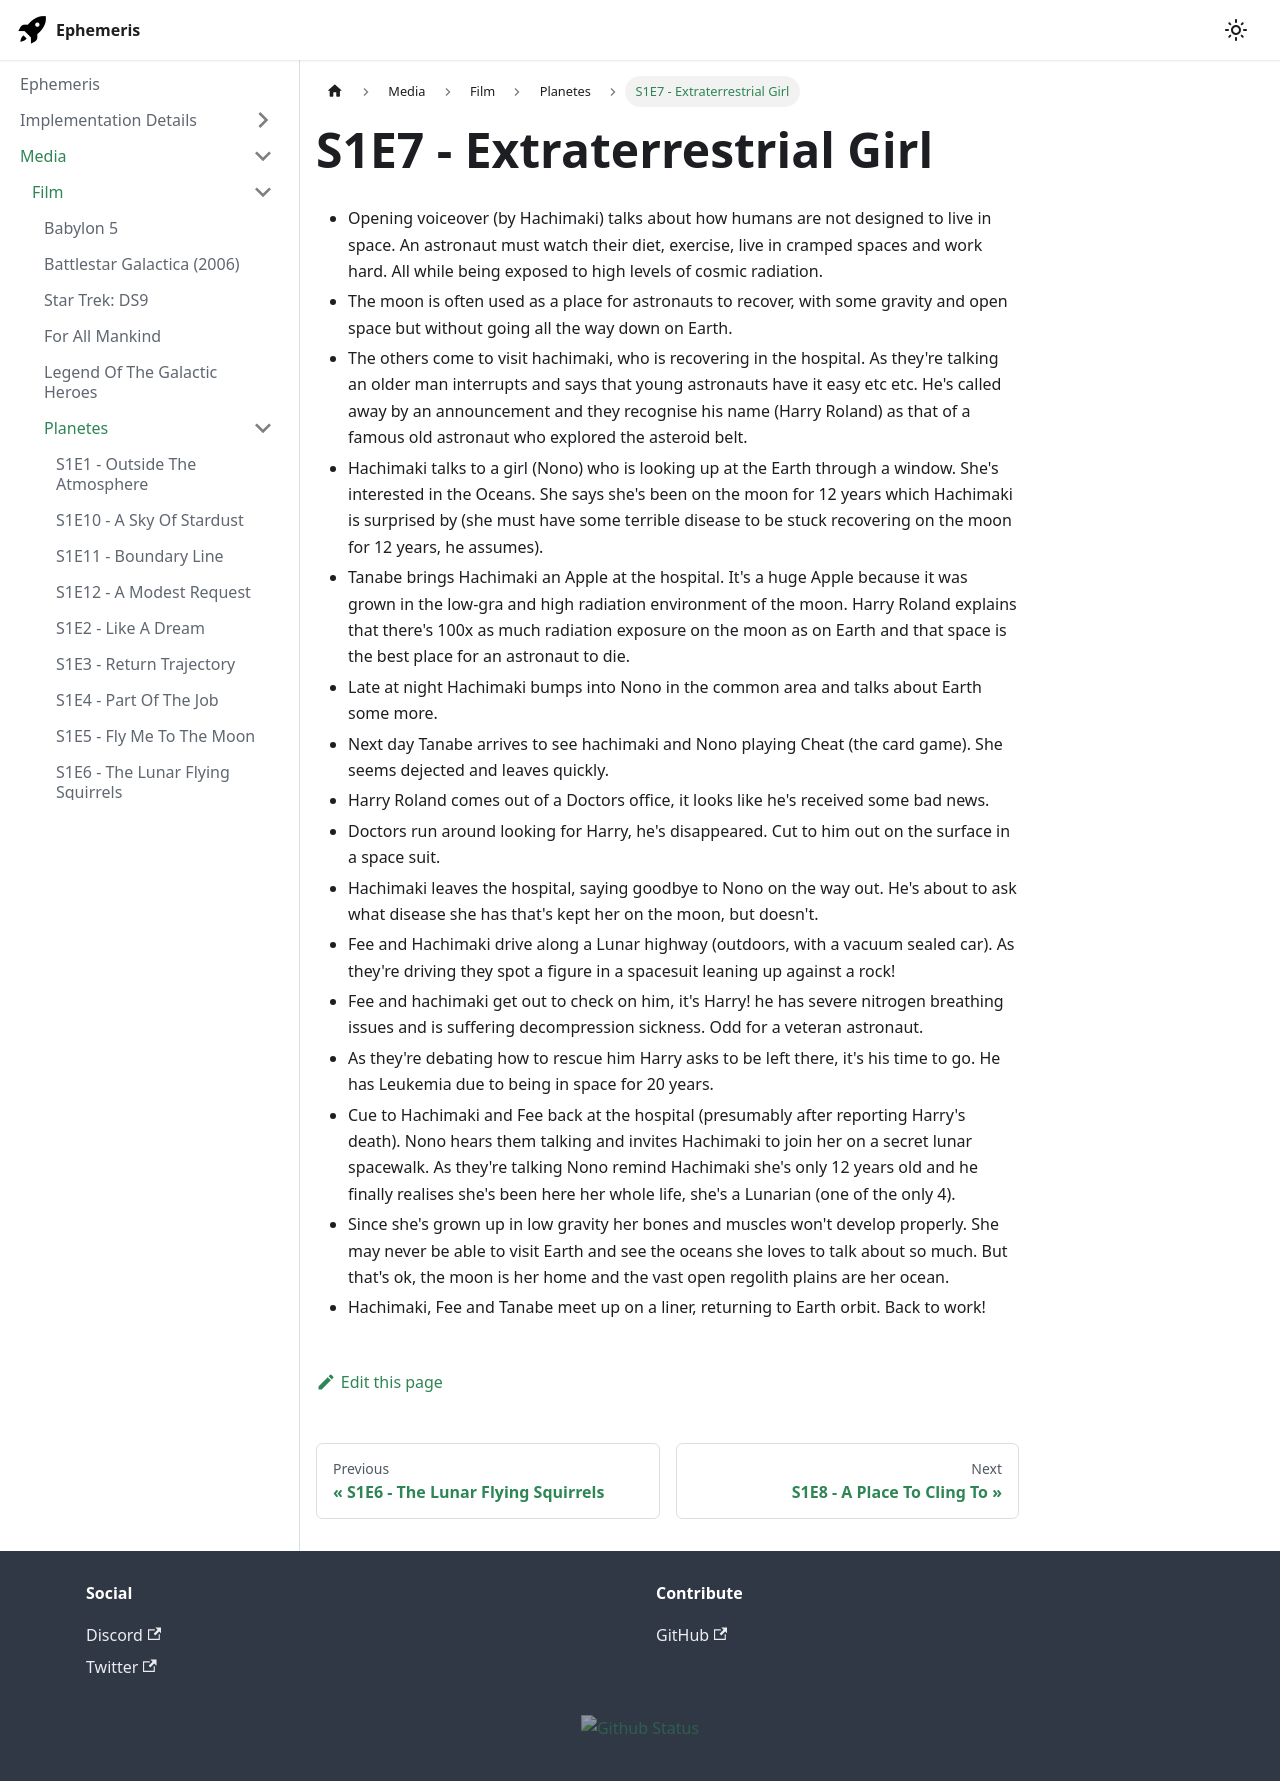

repository: martindevans/EphemerisNotes · page: Media/Film/Planetes/S1E7 - Extraterrestrial Girl/index.html · generator: docusaurus

- Opening voiceover (by Hachimaki) talks about how humans are not designed to live in space. An astronaut must watch their diet, exercise, live in cramped spaces and work hard. All while being exposed to high levels of cosmic radiation.
- The moon is often used as a place for astronauts to recover, with some gravity and open space but without going all the way down on Earth.
- The others come to visit hachimaki, who is recovering in the hospital. As they're talking an older man interrupts and says that young astronauts have it easy etc etc. He's called away by an announcement and they recognise his name (Harry Roland) as that of a famous old astronaut who explored the asteroid belt.
- Hachimaki talks to a girl (Nono) who is looking up at the Earth through a window. She's interested in the Oceans. She says she's been on the moon for 12 years which Hachimaki is surprised by (she must have some terrible disease to be stuck recovering on the moon for 12 years, he assumes).
- Tanabe brings Hachimaki an Apple at the hospital. It's a huge Apple because it was grown in the low-gra and high radiation environment of the moon. Harry Roland explains that there's 100x as much radiation exposure on the moon as on Earth and that space is the best place for an astronaut to die.
- Late at night Hachimaki bumps into Nono in the common area and talks about Earth some more.
- Next day Tanabe arrives to see hachimaki and Nono playing Cheat (the card game). She seems dejected and leaves quickly.
- Harry Roland comes out of a Doctors office, it looks like he's received some bad news.
- Doctors run around looking for Harry, he's disappeared. Cut to him out on the surface in a space suit.
- Hachimaki leaves the hospital, saying goodbye to Nono on the way out. He's about to ask what disease she has that's kept her on the moon, but doesn't.
- Fee and Hachimaki drive along a Lunar highway (outdoors, with a vacuum sealed car). As they're driving they spot a figure in a spacesuit leaning up against a rock!
- Fee and hachimaki get out to check on him, it's Harry! he has severe nitrogen breathing issues and is suffering decompression sickness. Odd for a veteran astronaut.
- As they're debating how to rescue him Harry asks to be left there, it's his time to go. He has Leukemia due to being in space for 20 years.
- Cue to Hachimaki and Fee back at the hospital (presumably after reporting Harry's death). Nono hears them talking and invites Hachimaki to join her on a secret lunar spacewalk. As they're talking Nono remind Hachimaki she's only 12 years old and he finally realises she's been here her whole life, she's a Lunarian (one of the only 4).
- Since she's grown up in low gravity her bones and muscles won't develop properly. She may never be able to visit Earth and see the oceans she loves to talk about so much. But that's ok, the moon is her home and the vast open regolith plains are her ocean.
- Hachimaki, Fee and Tanabe meet up on a liner, returning to Earth orbit. Back to work!
